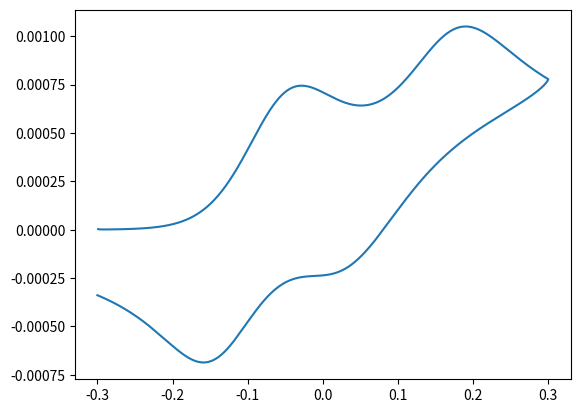

Write Python code to recreate this figure.
"""
Class for semi-integration simulation of cyclic voltammetry (CV)
of one- and two-electron processes.
"""

from abc import ABC, abstractmethod
import numpy as np
import scipy.constants as spc

# Faraday constant (C/mol)
F = spc.value('Faraday constant')

# Molar gas constant (J/K/mol)
R = spc.R


class CyclicVoltammetryProtocol(ABC):
    """
    Abstract class representing a simulated cyclic voltammogram on a disk macro-electrode.

    Parameters
    ----------
    start_potential : float
        Starting potential of scan (V vs reference).
    switch_potential : float
        Switching potential of scan (V vs reference).
    redox_potential : float
        Reduction potential of the one-electron transfer process (V vs reference).
    scan_rate : float
        Potential sweep rate (V/s).
    c_bulk : float
        Bulk concentration of redox species (mM or mol/m^3).
    diffusion_reactant : float
        Diffusion coefficient of reactant (cm^2/s).
    diffusion_product : float
        Diffusion coefficient of product (cm^2/s).
    step_size : float
        Voltage increment during CV scan (mV).
        Default is 1.0 mV, a typical potentiostat default.
    disk_radius : float
        Radius of disk macro-electrode (mm).
        Default is 1.5 mm, a typical working electrode.
    temperature : float
        Temperature (K).
        Default is 298 K (24.85C).

    Notes
    -----

    Algorithm Reference:
    [1] Oldham, K. B.; Myland, J. C. "Modelling cyclic voltammetry without
    digital simulation." Electrochimica Acta, 56, 2011, 10612-10625.

    """

    def __init__(
            self,
            start_potential: float,
            switch_potential: float,
            redox_potential: float,
            scan_rate: float,
            c_bulk: float,
            diffusion_reactant: float,
            diffusion_product: float,
            step_size: float = 1.0,
            disk_radius: float = 1.5,
            temperature: float = 298.0,
    ) -> None:
        self.start_potential = start_potential
        self.switch_potential = switch_potential
        self.redox_potential = redox_potential
        self.step_size = step_size / 1000  # mV to V
        self.delta_t = self.step_size / scan_rate
        self.diffusion_reactant = diffusion_reactant / 1e4  # cm^2/s to m^2/s
        self.diffusion_product = diffusion_product / 1e4  # cm^2/s to m^2/s
        self.diffusion_ratio = (self.diffusion_reactant / self.diffusion_product) ** 0.5
        self.velocity_constant = (self.diffusion_reactant / self.delta_t) ** 0.5
        self.electrode_area = np.pi * (disk_radius / 1000) ** 2  # mm to m, then m^2
        self.n_max = int((abs(switch_potential - start_potential) * 2) / self.step_size)
        self.scan_direction = -1 if self.start_potential < self.switch_potential else 1
        self.nernst_constant = -F / (R * temperature)
        self.cv_constant = -F * self.scan_direction * self.electrode_area * c_bulk * self.velocity_constant
        self.delta_theta = self.scan_direction * self.step_size

    def voltage_profile_setup(self, second_redox_potential: float | None = None) -> tuple[list[float], list]:
        """
        Return potential steps for voltage profile and for exponential Nernstian/Butler-Volmer function.
        This is equation (6:1) from [1].

        Parameters
        ----------
        second_redox_potential : float | None
            Reduction potential of the second electron transfer process (V vs reference).
            Only used if a 2 electron process class is called.
            Default is None.

        Returns
        -------
        potential : list
            Potential values in a full CV sweep.
        xi_function : np.ndarray
            Values from exponential potential equation.

        """

        electron_transfers = [self.redox_potential]
        if second_redox_potential is not None:
            electron_transfers.append(second_redox_potential)

        theta = self.start_potential - self.delta_theta
        all_xi_functions = []
        potential = []
        for step in range(1, self.n_max + 1):
            potential.append(theta)
            if step < (int(self.n_max / 2)):
                theta -= self.delta_theta
            else:
                theta += self.delta_theta

        for potential_value in electron_transfers:
            xi_function = np.zeros(self.n_max)
            for k in range(1, self.n_max + 1):
                xi_function[k-1] = np.exp(self.nernst_constant * self.scan_direction
                                            * (self.switch_potential
                                               + self.scan_direction * abs((k * self.step_size) + self.scan_direction
                                                                           * (self.switch_potential - self.start_potential))
                                               - potential_value))

            all_xi_functions.append(xi_function)

        # testing lists only (limited numpy)
        #
        # potential = [0.0] * self.n_max
        # potential[0] = theta

        return potential, all_xi_functions

    def _semi_integrate_weights(self) -> list:
        """
        Weighting factors for semi-integration method.
        This is equation (5:5) from [1].

        Returns
        -------
        weights : np.ndarray
            Array of weighting factors.

        """

        weights = [1.0] * self.n_max
        for n in range(1, self.n_max):
            weights[n] = (2*n-1) * (weights[n-1]/(2*n))
        return weights

    @abstractmethod
    def mechanism(self) -> tuple[list, np.ndarray]:
        """Simulates current-potential profile for desired mechanism"""
        raise NotImplementedError


class E_rev(CyclicVoltammetryProtocol):
    """
    Provides a current-potential profile for a reversible (Nernstian) one electron transfer mechanism.
    This is equation (7:7) from [1].

    Parameters
    ----------
    start_potential : float
        Starting potential of scan (V vs reference).
    switch_potential : float
        Switching potential of scan (V vs reference).
    redox_potential : float
        Formal reduction potential (V vs reference).
    scan_rate : float
        Potential sweep rate (V/s).
    c_bulk : float
        Bulk concentration of redox species (mM or mol/m^3).
    diffusion_reactant : float
        Diffusion coefficient of reactant (cm^2/s).
    diffusion_product : float
        Diffusion coefficient of product (cm^2/s).
    step_size : float
        Voltage increment during CV scan (mV).
        Default is 1.0 mV, a typical potentiostat default.
    disk_radius : float
        Radius of disk macro-electrode (mm).
        Default is 1.5 mm, a typical working electrode.
    temperature : float
        Temperature (K).
        Default is 298 K (25C).

    """

    def __init__(
            self,
            start_potential: float,
            switch_potential: float,
            redox_potential: float,
            scan_rate: float,
            c_bulk: float,
            diffusion_reactant: float,
            diffusion_product: float,
            step_size: float = 1.0,
            disk_radius: float = 1.5,
            temperature: float = 298.0,
    ) -> None:
        super().__init__(
            start_potential,
            switch_potential,
            redox_potential,
            scan_rate,
            c_bulk,
            diffusion_reactant,
            diffusion_product,
            step_size,
            disk_radius,
            temperature)

    def mechanism(self) -> tuple[list, np.ndarray]:
        """
        Simulates the CV for a reversible one electron transfer mechanism.

        Returns
        -------
        potential : list
            Potential values in full CV sweep.
        current : np.ndarray
            Current values in full CV sweep.

        """
        weights = self._semi_integrate_weights()
        potential, xi_function = self.voltage_profile_setup()
        xi_function = xi_function[0]
        current = np.zeros(self.n_max)
        for n in range(1, self.n_max + 1):  # TO-DO refactor
            if n == 1:
                current[n-1] = self.cv_constant / (1 + (self.diffusion_ratio / xi_function[n-1]))
            else:
                sum_weights = sum(weights[k] * current[n-k-1] for k in range(1, n))
                current[n-1] = (self.cv_constant / (1 + (self.diffusion_ratio / xi_function[n-1]))) - sum_weights
        return potential, current


class E_quasirev(CyclicVoltammetryProtocol):
    """
    Provides a current-potential profile for a quasi-reversible one electron transfer mechanism.
    This is equation (8:3) from [1].

    Parameters
    ----------
    start_potential : float
        Starting potential of scan (V vs reference).
    switch_potential : float
        Switching potential of scan (V vs reference).
    redox_potential : float
        Formal reduction potential (V vs reference).
    scan_rate : float
        Potential sweep rate (V/s).
    c_bulk : float
        Bulk concentration of redox species (mM or mol/m^3).
    diffusion_reactant : float
        Diffusion coefficient of reactant (cm^2/s).
    diffusion_product : float
        Diffusion coefficient of product (cm^2/s).
    alpha : float
        Charge transfer coefficient (no units).
    k_0 : float
        Standard electrochemical rate constant (cm/s).
    step_size : float
        Voltage increment during CV scan (mV).
        Default is 1.0 mV, a typical potentiostat default.
    disk_radius : float
        Radius of disk macro-electrode (mm).
        Default is 1.5 mm, a typical working electrode.
    temperature : float
        Temperature (K).
        Default is 298 K (25C).

    """

    def __init__(
            self,
            start_potential: float,
            switch_potential: float,
            redox_potential: float,
            scan_rate: float,
            c_bulk: float,
            diffusion_reactant: float,
            diffusion_product: float,
            alpha: float,
            k_0: float,
            step_size: float = 1.0,
            disk_radius: float = 1.5,
            temperature: float = 298.0,
    ) -> None:
        super().__init__(
            start_potential,
            switch_potential,
            redox_potential,
            scan_rate,
            c_bulk,
            diffusion_reactant,
            diffusion_product,
            step_size,
            disk_radius,
            temperature)
        self.alpha = alpha
        self.k_0 = k_0 / 100  # cm/s to m/s

    def mechanism(self) -> tuple[list, np.ndarray]:
        """
        Simulates the CV for a quasi-reversible one electron transfer mechanism.

        Returns
        -------
        potential : list
            Potential values in full CV sweep.
        current : np.ndarray
            Current values in full CV sweep.

        """

        weights = self._semi_integrate_weights()
        potential, xi_function = self.voltage_profile_setup()
        current = np.zeros(self.n_max)
        xi_function = xi_function[0]
        for n in range(1, self.n_max + 1):  # TO-DO refactor
            if n == 1:
                current[n-1] = self.cv_constant / (1 + (self.diffusion_ratio / xi_function[n-1])
                                                     + (self.velocity_constant / (np.power(xi_function[n-1], self.alpha)
                                                                                  * self.k_0)))
            else:
                sum_weights = sum(weights[k] * current[n-k-1] for k in range(1, n))
                current[n-1] = ((self.cv_constant - (1 + (self.diffusion_ratio / xi_function[n-1]))
                                   * sum_weights) / (1 + (self.diffusion_ratio / xi_function[n-1])
                                                     + (self.velocity_constant / (np.power(xi_function[n-1], self.alpha)
                                                                                  * self.k_0))))
        return potential, current


class E_quasirevC(CyclicVoltammetryProtocol):
    """
    Provides a current-potential profile for a quasi-reversible one electron transfer, followed by a reversible first
    order homogeneous chemical transformation mechanism.
    This is equation (10:4) from [1].

    Parameters
    ----------
    start_potential : float
        Starting potential of scan (V vs reference).
    switch_potential : float
        Switching potential of scan (V vs reference).
    redox_potential : float
        Formal reduction potential (V vs reference).
    scan_rate : float
        Potential sweep rate (V/s).
    c_bulk : float
        Bulk concentration of redox species (mM or mol/m^3).
    diffusion_reactant : float
        Diffusion coefficient of reactant (cm^2/s).
    diffusion_product : float
        Diffusion coefficient of product (cm^2/s).
    alpha : float
        Charge transfer coefficient (no units).
    k_0 : float
        Standard electrochemical rate constant (cm/s).
    k_forward : float
        First order forward chemical rate constant (1/s).
    k_backward : float
        First order backward chemical rate constant (1/s).
    step_size : float
        Voltage increment during CV scan (mV).
        Default is 1.0 mV, a typical potentiostat default.
    disk_radius : float
        Radius of disk macro-electrode (mm).
        Default is 1.5 mm, a typical working electrode.
    temperature : float
        Temperature (K).
        Default is 298 K (25C).

    """

    def __init__(
            self,
            start_potential: float,
            switch_potential: float,
            redox_potential: float,
            scan_rate: float,
            c_bulk: float,
            diffusion_reactant: float,
            diffusion_product: float,
            alpha: float,
            k_0: float,
            k_forward: float,
            k_backward: float,
            step_size: float = 1.0,
            disk_radius: float = 1.5,
            temperature: float = 298.0,
    ) -> None:
        super().__init__(
            start_potential,
            switch_potential,
            redox_potential,
            scan_rate,
            c_bulk,
            diffusion_reactant,
            diffusion_product,
            step_size,
            disk_radius,
            temperature)
        self.alpha = alpha
        self.k_0 = k_0 / 100  # cm/s to m/s
        self.k_forward = k_forward
        self.k_backward = k_backward

    def mechanism(self) -> tuple[list, np.ndarray]:
        """
        Simulates the CV for a quasi-reversible one electron transfer followed by a reversible first order homogeneous
        chemical transformation mechanism.

        Returns
        -------
        potential : list
            Potential values in full CV sweep.
        current : np.ndarray
            Current values in full CV sweep.

        """

        k_sum = self.k_forward + self.k_backward
        k_const = self.k_forward / self.k_backward
        weights = self._semi_integrate_weights()
        potential, xi_function = self.voltage_profile_setup()
        current = np.zeros(self.n_max)
        xi_function = xi_function[0]
        for n in range(1, self.n_max + 1):  # TO-DO refactor
            if n == 1:
                current[n-1] = (self.cv_constant / (1 + (self.velocity_constant
                                                           / (np.power(xi_function[n-1], self.alpha) * self.k_0))
                                                      + (self.diffusion_ratio / xi_function[n-1])))
            else:
                sum_weights = sum(weights[k] * current[n-k-1] for k in range(1, n))
                sum_exp_weights = sum((weights[k] * current[n-k-1] * np.exp((-k-1) * k_sum)) for k in range(1, n))
                current[n-1] = (self.cv_constant
                                  - ((1 + (self.diffusion_ratio / ((1 + k_const) * xi_function[n-1]))) * sum_weights)
                                  - (((k_const * self.diffusion_ratio) / (xi_function[n-1] * (1 + k_const)))
                                     * sum_exp_weights)
                                  ) / (1 + (self.velocity_constant / (np.power(xi_function[n-1], self.alpha) * self.k_0))
                                       + (self.diffusion_ratio / xi_function[n-1]))
        return potential, current


class EE(CyclicVoltammetryProtocol):
    """ TO-DO: renaming
    Provides a current-potential profile for two successive one-electron quasi-reversible transfers.
    This is equation (12:19) from [1].

    Parameters
    ----------
    start_potential : float
        Starting potential of scan (V vs reference).
    switch_potential : float
        Switching potential of scan (V vs reference).
    redox_potential : float
        Formal reduction potential (V vs reference).
    formal_potential_second_e : float
        Formal reduction potential (V vs reference).
    scan_rate : float
        Potential sweep rate (V/s).
    c_bulk : float
        Bulk concentration of redox species (mM or mol/m^3).
    diffusion_reactant : float
        Diffusion coefficient of reactant (cm^2/s).
    diffusion_intermediate : float
        Diffusion coefficient of intermediate (cm^2/s).
    diffusion_product : float
        Diffusion coefficient of product (cm^2/s).
    alpha : float
        Charge transfer coefficient (no units).
    alpha_second_e : float
        Charge transfer coefficient of second redox process (no units).
    k_0 : float
        Standard electrochemical rate constant (cm/s).
    k_0_second_e : float
        Standard electrochemical rate constant of second redox process (cm/s).
    step_size : float
        Voltage increment during CV scan (mV).
        Default is 1.0 mV, a typical potentiostat default.
    disk_radius : float
        Radius of disk macro-electrode (mm).
        Default is 1.5 mm, a typical working electrode.
    temperature : float
        Temperature (K).
        Default is 298 K (25C).

    """

    def __init__(
            self,
            start_potential: float,
            switch_potential: float,
            redox_potential: float,
            formal_potential_second_e: float,
            scan_rate: float,
            c_bulk: float,
            diffusion_reactant: float,
            diffusion_intermediate: float,
            diffusion_product: float,
            alpha: float,
            alpha_second_e: float,
            k_0: float,
            k_0_second_e: float,
            step_size: float = 1.0,
            disk_radius: float = 1.5,
            temperature: float = 298.0,
    ) -> None:
        super().__init__(
            start_potential,
            switch_potential,
            redox_potential,
            scan_rate,
            c_bulk,
            diffusion_reactant,
            diffusion_product,
            step_size,
            disk_radius,
            temperature)
        self.formal_potential_second_e = formal_potential_second_e
        self.diffusion_intermediate = diffusion_intermediate / 1e4  # cm^2/s to m^2/s
        self.alpha = alpha
        self.alpha_second_e = alpha_second_e
        self.k_0 = k_0 / 100  # cm/s to m/s
        self.k_0_second_e = k_0_second_e / 100  # cm/s to m/s

        #if self.formal_potential_second_e is None:
        #    raise ValueError("'formal_potential_second_e' must also be declared when using a 2 electron mechanism")

    def mechanism(self) -> tuple[list[float], list]:
        """
        Simulates the CV for two successive one-electron quasi-reversible transfer (EE) mechanism.

        Returns
        -------
        potential : list
            Potential values in full CV sweep.
        current : list
            Current values in full CV sweep.

        """

        weights = self._semi_integrate_weights()
        potential, xi_function = self.voltage_profile_setup(self.formal_potential_second_e)
        xi_function1 = xi_function[0]
        xi_function2 = xi_function[1]

        intermediate_const = (self.diffusion_intermediate / self.delta_t)**0.5

        # Equation (12:15) from [1]
        z_function = ((intermediate_const / self.k_0) * np.power(xi_function1, (1 - self.alpha)))
        # Equation (12:16) from [1]
        y_function = (1 + (xi_function1 * np.sqrt(self.diffusion_intermediate / self.diffusion_reactant)))
        # Equation (12:17) from [1]
        w_function = ((intermediate_const / self.k_0_second_e) / np.power(xi_function2, self.alpha_second_e))
        # Equation (12:18) from [1]
        v_function = (1 + (np.sqrt(self.diffusion_intermediate / self.diffusion_product) / xi_function2))

        current1 = np.zeros(self.n_max)
        current2 = np.zeros(self.n_max)

        i_constant = (self.cv_constant / self.velocity_constant) * intermediate_const

        for n in range(1, self.n_max + 1):  # TO-DO start at 0
            if n == 1:
                current1[n-1] = (((w_function[n-1] + v_function[n-1]) * xi_function1[n-1]
                                    * i_constant) / ((z_function[n-1] + y_function[n-1])
                                                   * (w_function[n-1] + v_function[n-1]) - 1))

                current2[n-1] = ((xi_function1[n-1] * i_constant) / ((z_function[n-1]
                                                                   + y_function[n-1]) * (
                                                                              w_function[n-1] + v_function[n-1]) - 1))
            else:
                summ1 = sum(weights[k] * current1[n-k-1] for k in range(1, n))
                summ2 = sum(weights[k] * current2[n-k-1] for k in range(1, n))
                current1[n-1] = ((((w_function[n-1] + v_function[n-1]) * xi_function1[n-1]
                                     * i_constant) - ((y_function[n-1] * (w_function[n-1]
                                                                      + v_function[n-1]) - 1) * summ1) + w_function[n-1]
                                    * summ2) / ((z_function[n-1] + y_function[n-1])
                                                * (w_function[n-1] + v_function[n-1]) - 1))

                current2[n-1] = (((xi_function1[n-1] * i_constant) + z_function[n-1] * summ1
                                    - (v_function[n-1] * (z_function[n-1] + y_function[n-1])
                                       - 1) * summ2) / ((z_function[n-1] + y_function[n- 1])
                                                        * (w_function[n-1] + v_function[n-1]) - 1))
        current = [current1[i] + current2[i] for i in range(len(current1))]
        return potential, current


if __name__ == '__main__':
    import matplotlib.pyplot as plt
    print('testing')

    #test1 = E_rev(-0.3, 0.3, 0, 1.0, 1.0, 1e-5, 1e-5, disk_radius=5.642)
    test1 = EE(-0.3, 0.3, -0.1, 0.1, 1.0, 1, 1e-5, 1e-5, 1e-5, 0.5, 0.5, 1e-2, 5e-3, disk_radius=5.642)

    v, i = test1.mechanism()
    peak_idx = np.argmax(i)
    print(f"peak potential: {v[peak_idx]:.4f} V vs SHE , peak current {i[peak_idx]*1000:.6f} mA")
    plt.figure()
    plt.plot(v, i, label='experiment')
    plt.show()
